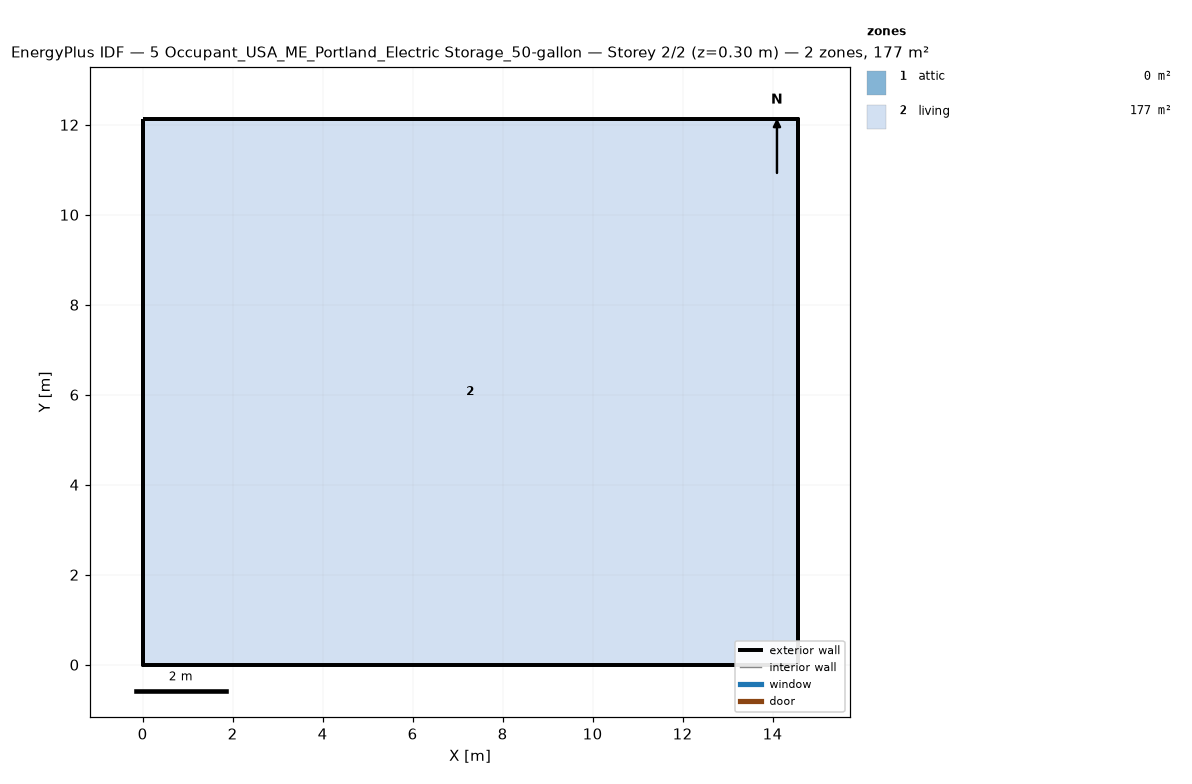
=== STOREY PLAN SPEC (per zone: floor XY polygon, exterior-wall plan segments, windows/doors) ===
zone 1: attic  (0.0 m²)
  exterior wall: (14.55, 0.00) – (14.55, 12.13) – (14.55, 6.06)  [18.2 m]
  exterior wall: (0.00, 12.13) – (0.00, 0.00) – (0.00, 6.06)  [18.2 m]
zone 2: living  (176.5 m²)
  floor: (0.00, 0.00) (0.00, 12.13) (14.55, 12.13) (14.55, 0.00)
  exterior wall: (0.00, 0.00) – (14.55, 0.00)  [14.6 m]
  exterior wall: (14.55, 0.00) – (14.55, 12.13)  [12.1 m]
  exterior wall: (14.55, 12.13) – (0.00, 12.13)  [14.6 m]
  exterior wall: (0.00, 12.13) – (0.00, 0.00)  [12.1 m]

=== DERIVED (storey summary) ===
Building: 5 Occupant_USA_ME_Portland_Electric Storage_50-gallon
Storey: 2 of 2  (floor level z = 0.30 m)
Storey gross floor area: 176.5 m²
Zones on this storey: 2
  - attic: floor 0.0 m²; exterior wall 36.4 m (24.5 m²); WWR 0.0%
  - living: floor 176.5 m²; exterior wall 53.4 m (146.4 m²); WWR 0.0%
Zone adjacency: (none detected)